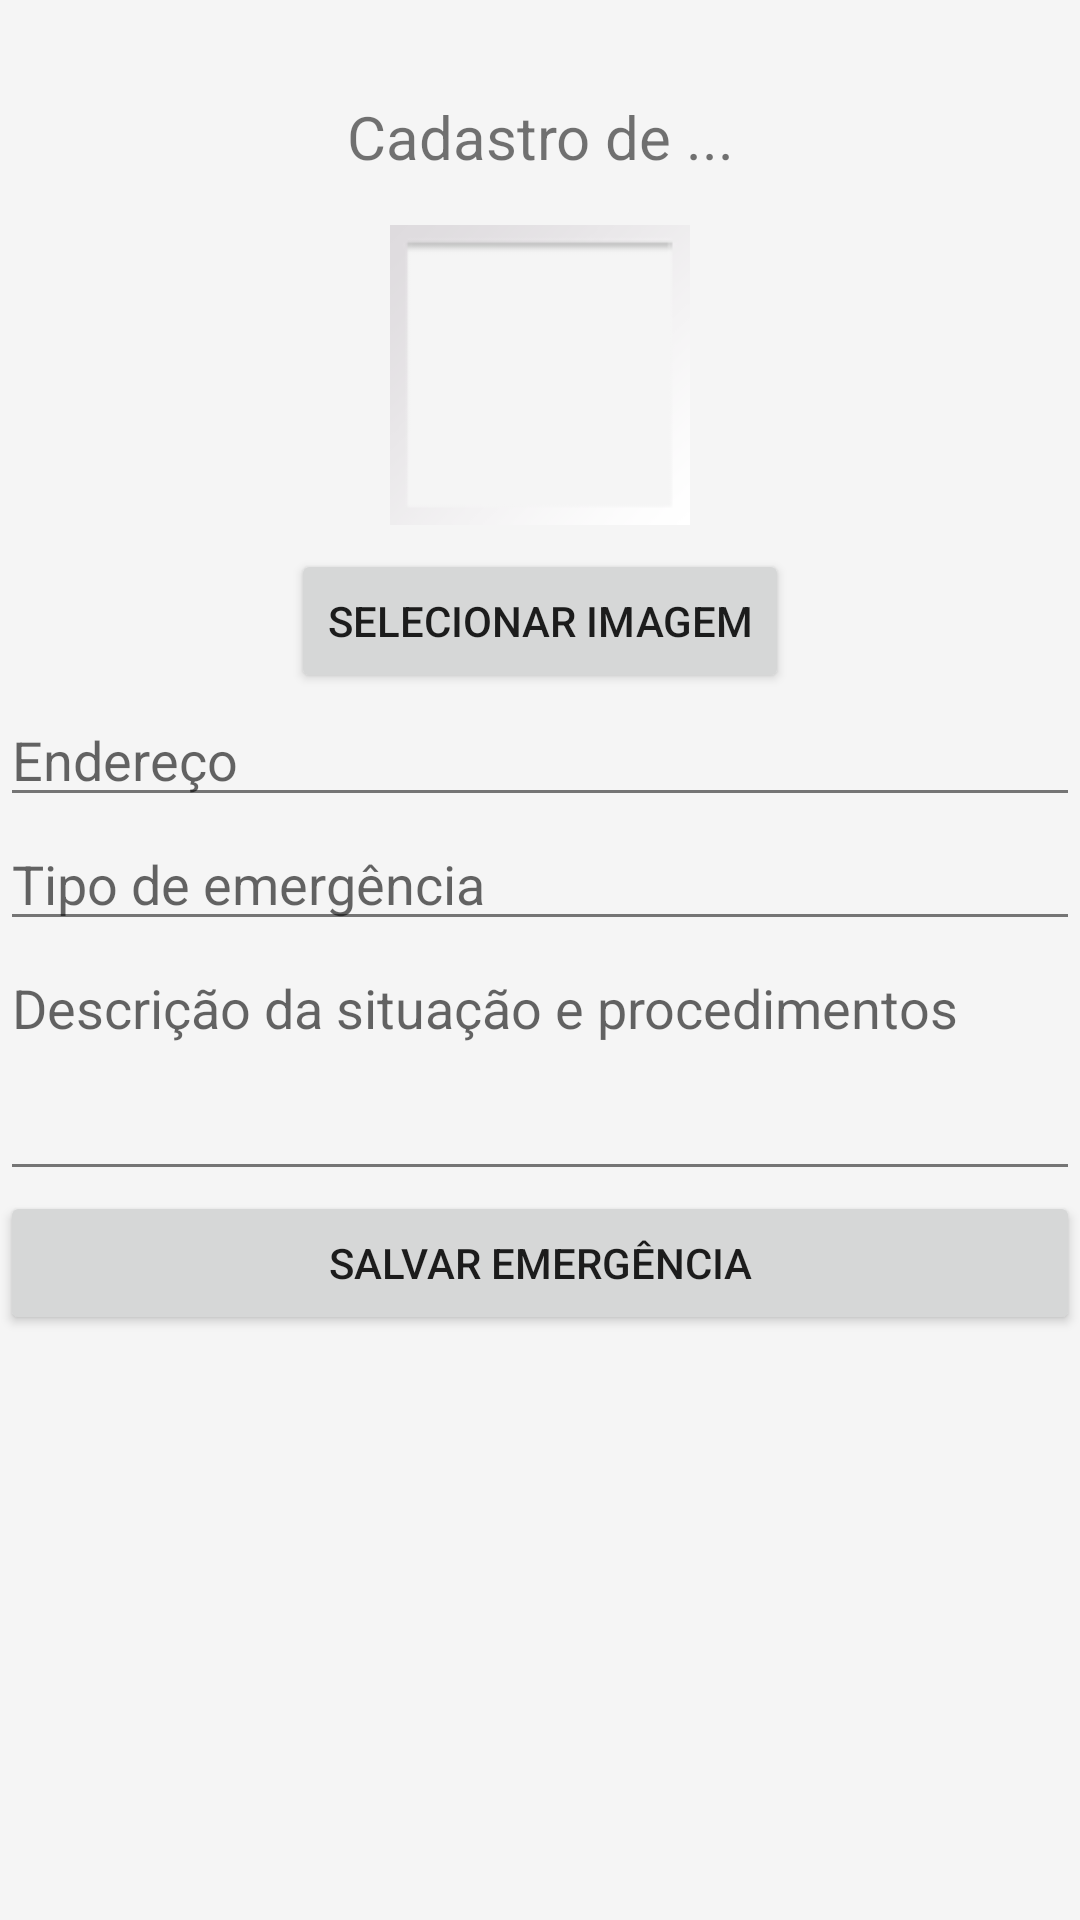

This screen was rendered from an Android layout file. Write that file and the resources it references.
<!-- AndroidManifest.xml: application theme Theme.AndroidAppTemplate -->
<!-- res/layout/fragment_dashboard.xml -->
<?xml version="1.0" encoding="utf-8"?>
<androidx.constraintlayout.widget.ConstraintLayout
    xmlns:android="http://schemas.android.com/apk/res/android"
    xmlns:app="http://schemas.android.com/apk/res-auto"
    xmlns:tools="http://schemas.android.com/tools"
    android:layout_width="match_parent"
    android:layout_height="match_parent"
    tools:context=".ui.dashboard.DashboardFragment">


    <TextView
        android:id="@+id/text_dashboard"
        android:layout_width="wrap_content"
        android:layout_height="wrap_content"
        android:layout_marginTop="32dp"
        android:textAlignment="center"
        android:textSize="20sp"
        android:text="Cadastro de ..."
        app:layout_constraintEnd_toEndOf="parent"
        app:layout_constraintStart_toStartOf="parent"
        app:layout_constraintTop_toTopOf="parent" />

    <ImageView
        android:id="@+id/image_item"
        android:layout_width="100dp"
        android:layout_height="100dp"
        android:layout_marginTop="16dp"
        android:layout_marginBottom="32dp"
        android:contentDescription="Store Photo"
        android:scaleType="centerCrop"
        android:src="@android:drawable/gallery_thumb"
        app:layout_constraintEnd_toEndOf="parent"
        app:layout_constraintStart_toStartOf="parent"
        app:layout_constraintTop_toBottomOf="@id/text_dashboard" />

    <Button
        android:id="@+id/button_select_image"
        android:layout_width="wrap_content"
        android:layout_height="wrap_content"
        android:layout_marginTop="8dp"
        android:text="Selecionar Imagem"
        app:layout_constraintEnd_toEndOf="parent"
        app:layout_constraintStart_toStartOf="parent"
        app:layout_constraintTop_toBottomOf="@id/image_item" />


    <EditText
        android:id="@+id/enderecoItemEditText"
        android:layout_width="0dp"
        android:layout_height="wrap_content"
        android:hint="Endereço"
        android:inputType="text"
        app:layout_constraintEnd_toEndOf="parent"
        app:layout_constraintStart_toStartOf="parent"
        app:layout_constraintTop_toBottomOf="@id/button_select_image" />


    <EditText
        android:id="@+id/editTipoEmergencia"
        android:layout_width="match_parent"
        android:layout_height="wrap_content"
        android:hint="Tipo de emergência"
        android:inputType="text"
        app:layout_constraintTop_toBottomOf="@id/enderecoItemEditText"
        app:layout_constraintStart_toStartOf="parent"
        app:layout_constraintEnd_toEndOf="parent"/>

    <EditText
        android:id="@+id/editDescricao"
        android:layout_width="match_parent"
        android:layout_height="wrap_content"
        android:gravity="top"
        android:hint="Descrição da situação e procedimentos"
        android:inputType="textMultiLine"
        android:minLines="3"
        app:layout_constraintTop_toBottomOf="@id/editTipoEmergencia"
        app:layout_constraintStart_toStartOf="parent"
        app:layout_constraintEnd_toEndOf="parent"/>

    <Button
        android:id="@+id/salvarItemButton"
        android:layout_width="0dp"
        android:layout_height="wrap_content"
        android:text="Salvar Emergência"
        app:layout_constraintTop_toBottomOf="@id/editDescricao"
        app:layout_constraintStart_toStartOf="parent"
        app:layout_constraintEnd_toEndOf="parent"/>




</androidx.constraintlayout.widget.ConstraintLayout>
<!-- resources referenced by this layout -->
<resources>
  <style name="Theme.AndroidAppTemplate" parent="Theme.MaterialComponents.DayNight.NoActionBar">
          <item name="colorPrimary">@color/colorPrimary</item>
          <item name="colorPrimaryVariant">@color/colorPrimaryVariant</item>
          <item name="colorOnPrimary">@color/colorOnPrimary</item>
          <item name="colorSecondary">@color/colorSecondary</item>
          <item name="colorSecondaryVariant">@color/colorSecondaryVariant</item>
          <item name="colorOnSecondary">@color/colorOnSecondary</item>
          <item name="android:statusBarColor" tools:targetApi="l">?attr/colorPrimaryVariant</item>
          <item name="android:windowBackground">@color/android_colorBackground</item>
          <item name="android:textColorSecondary">@color/textColorSecondary</item>
          <item name="colorPrimaryDark">@color/colorPrimaryVariant</item>
          <item name="background">@color/android_colorBackground</item>
      </style>
  <color name="colorPrimary">#673AB7</color>
  <color name="colorPrimaryVariant">#512DA8</color>
  <color name="colorOnPrimary">#FFFFFF</color>
  <color name="colorSecondary">#00BCD4</color>
  <color name="colorSecondaryVariant">#0097A7</color>
  <color name="colorOnSecondary">#000000</color>
  <color name="android_colorBackground">#F5F5F5</color>
  <color name="textColorSecondary">#757575</color>
</resources>
